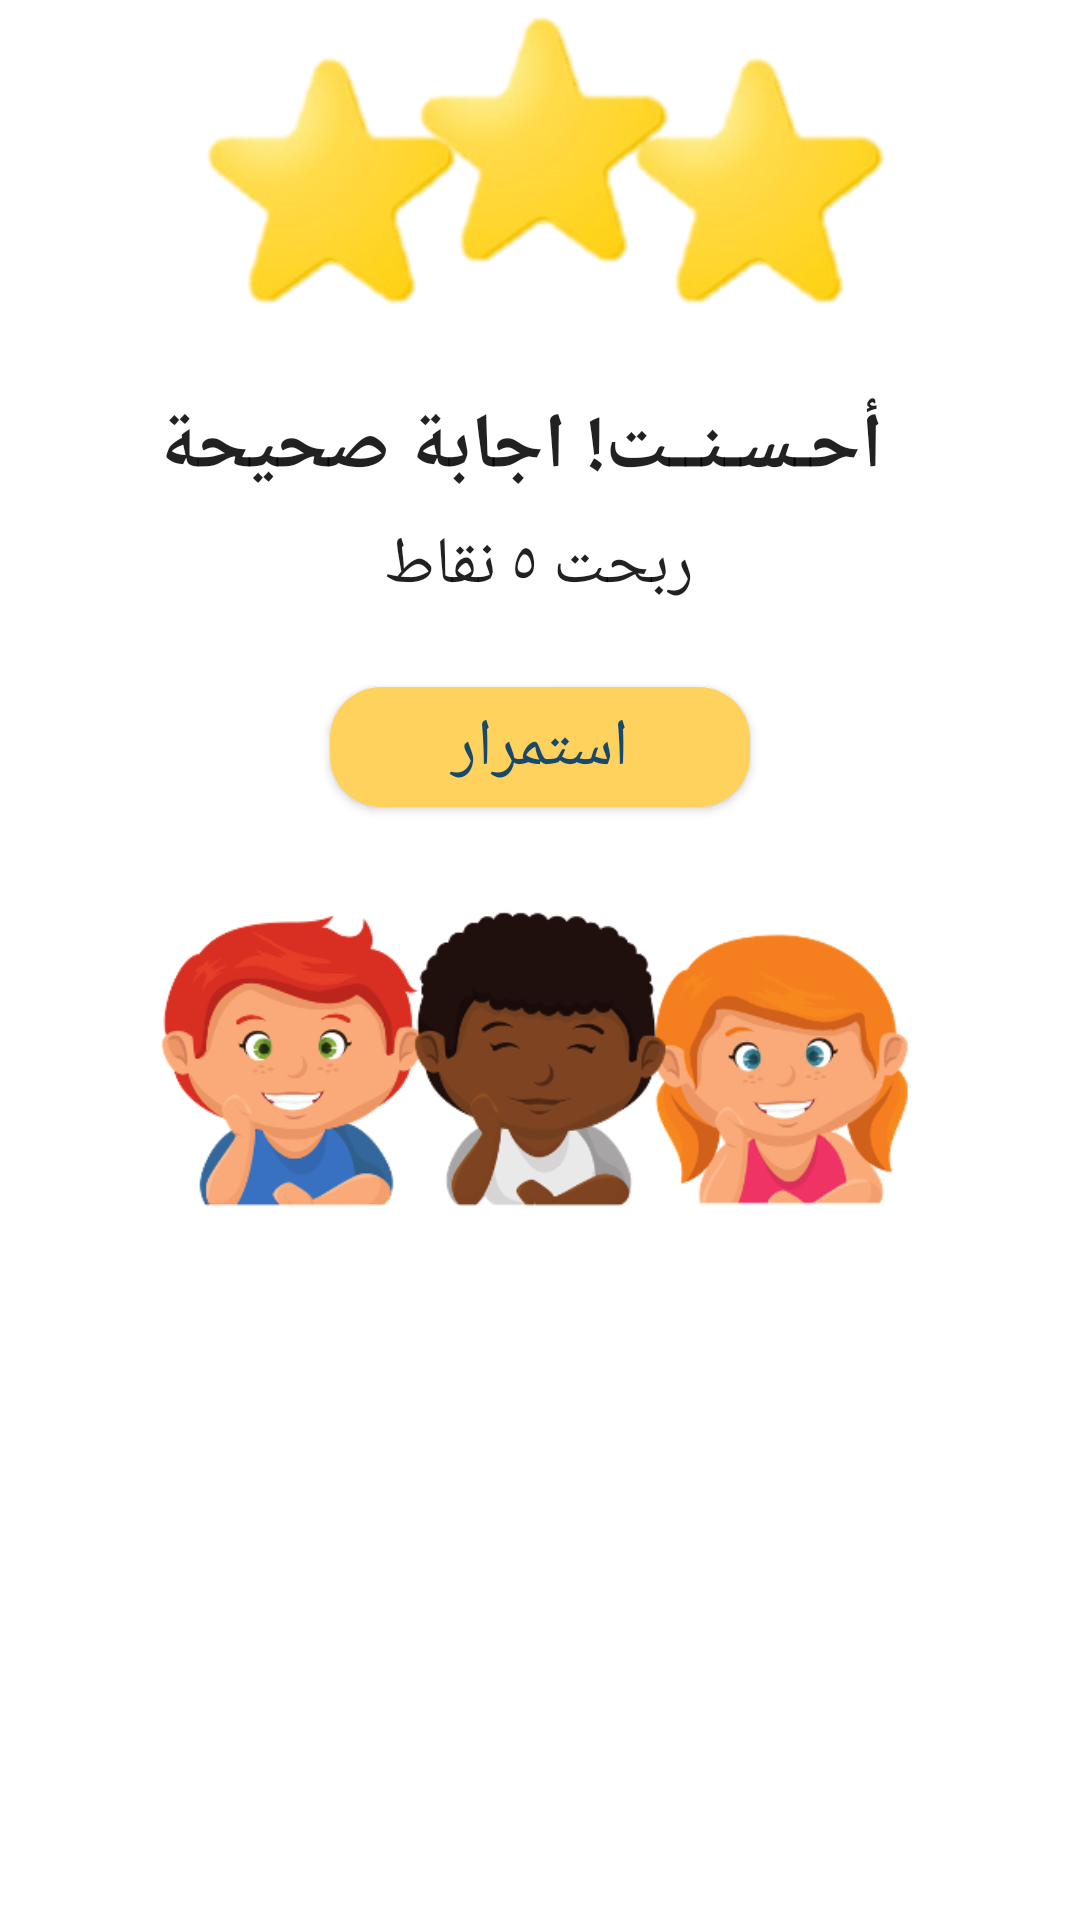

Layout XML and referenced resources for this Android screen:
<!-- AndroidManifest.xml: application theme Theme.Abjadity -->
<!-- res/layout/correct_answer_dialog.xml -->
<?xml version="1.0" encoding="utf-8"?>
<androidx.constraintlayout.widget.ConstraintLayout xmlns:android="http://schemas.android.com/apk/res/android"
    xmlns:app="http://schemas.android.com/apk/res-auto"
    xmlns:tools="http://schemas.android.com/tools"
    android:layout_width="wrap_content"
    app:layout_constraintCircleRadius="@dimen/cardview_default_radius"
    android:elevation="@dimen/cardview_default_elevation"
    android:layout_height="wrap_content"
    android:background="#FFFFFF"
    android:orientation="vertical">


    <androidx.constraintlayout.widget.ConstraintLayout
        android:layout_width="313dp"
        android:layout_height="402dp"
        android:background="@drawable/correct"
        android:orientation="horizontal"
        app:layout_constraintEnd_toEndOf="parent"
        app:layout_constraintHorizontal_bias="0.494"
        app:layout_constraintStart_toStartOf="parent"
        app:layout_constraintTop_toTopOf="parent">

        <TextView
            android:layout_width="match_parent"
            android:layout_height="wrap_content"
            android:gravity="center"
            android:text="  أحـسـنــت! اجابة صحيحة"
            android:textAppearance="@style/TextAppearance.AppCompat.Headline"
            android:textSize="26dp"
            android:textStyle="bold"
            app:layout_constraintBottom_toBottomOf="parent"
            app:layout_constraintEnd_toEndOf="parent"
            app:layout_constraintHorizontal_bias="0.0"
            app:layout_constraintStart_toStartOf="parent"
            app:layout_constraintTop_toTopOf="parent"
            app:layout_constraintVertical_bias="0.358" />

        <TextView
            android:layout_width="match_parent"
            android:layout_height="wrap_content"
            android:gravity="center"
            android:text="ربحت ٥ نقاط"
            android:textAppearance="@style/TextAppearance.AppCompat.Headline"
            android:textSize="22dp"
            app:layout_constraintBottom_toBottomOf="parent"
            app:layout_constraintEnd_toEndOf="parent"
            app:layout_constraintHorizontal_bias="0.0"
            app:layout_constraintStart_toStartOf="parent"
            app:layout_constraintTop_toTopOf="parent"
            app:layout_constraintVertical_bias="0.466" />

        <Button
            android:id="@+id/buttonOk"
            android:layout_width="150dp"
            android:layout_height="wrap_content"
            android:layout_gravity="center"
            android:layout_marginBottom="128dp"
            android:background="@drawable/round_button"
            android:backgroundTint="@color/yellow"
            android:text="استمرار"
            android:textColor="@color/textDarkColor"
            android:textSize="22dp"
            app:layout_constraintBottom_toBottomOf="parent"
            app:layout_constraintEnd_toEndOf="parent"
            app:layout_constraintStart_toStartOf="parent" />

    </androidx.constraintlayout.widget.ConstraintLayout>


</androidx.constraintlayout.widget.ConstraintLayout>
<!-- resources referenced by this layout -->
<resources>
  <color name="textDarkColor">#18486A</color>
  <color name="yellow">#FFD15D</color>
  <!-- drawable correct: png bitmap (drawable-mdpi, 120905 bytes) -->
  <!-- drawable round_button (drawable) -->
  <?xml version="1.0" encoding="utf-8"?>
  <layer-list xmlns:android="http://schemas.android.com/apk/res/android" >
  
      <item android:left="5dp" android:top="5dp" android:right="5dp" android:bottom="5dp">  
          <shape>
              <corners android:radius="17dp" />
              <solid android:color="#29B6F6" />
          </shape>
      </item>
  
      <item android:bottom="8dp" android:right="8dp" android:left="8dp" android:top="8dp" >  
          <shape android:shape="rectangle">
              <solid android:color="@color/purple_500"/>
              <corners android:radius="30dp" />
  
              <padding android:left="10dp"
                  android:right="10dp"
                  android:bottom="10dp"
                  android:top="10dp"/>
              <stroke android:width="3px"
                  android:color="#17636363" />
          </shape>
      </item>
  
  </layer-list>
  <style name="Theme.Abjadity" parent="Theme.AppCompat.Light.NoActionBar">
          
          <item name="colorPrimary">@color/purple_500</item>
          <item name="colorPrimaryVariant">#BCFFD15D</item>
          <item name="colorOnPrimary">@color/white</item>
          
          <item name="colorSecondary">@color/teal_200</item>
          <item name="colorSecondaryVariant">@color/teal_700</item>
          <item name="colorOnSecondary">@color/black</item>
          
          <item name="android:statusBarColor" tools:targetApi="l">?attr/colorPrimaryVariant</item>
          
      </style>
  <color name="purple_500">#FF6200EE</color>
  <color name="white">#FFFFFFFF</color>
  <color name="teal_200">#FF03DAC5</color>
  <color name="teal_700">#FF018786</color>
  <color name="black">#FF000000</color>
</resources>
